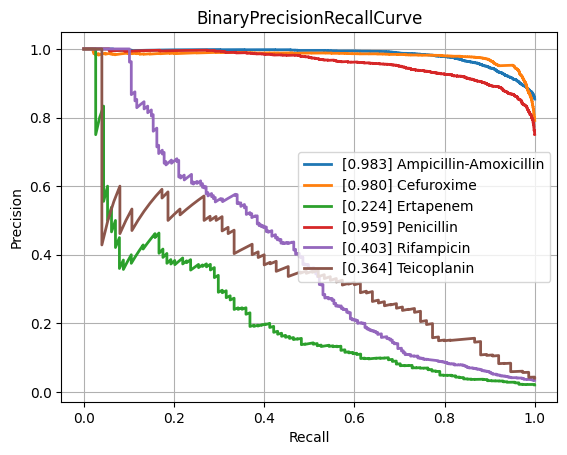

The data file committed next to this chart (first rows):
class, PrecisionRecallAUC, FrequencyPositiveClass, n_positives, n_negatives
Amikacin, 0.8654, 0.1741, 1122, 5324
Amoxicillin-Clavulanic acid, 0.8534, 0.415, 4265, 6013
Ampicillin, 0.9403, 0.6404, 10084, 5663
Ampicillin-Amoxicillin, 0.9834, 0.8539, 5558, 951
Cefazolin, 0.913, 0.4485, 971, 1194
Cefepime, 0.8358, 0.3046, 3543, 8088
Cefpodoxime, 0.8224, 0.3714, 527, 892
Ceftazidime, 0.7806, 0.2683, 4430, 12084
Ceftriaxone, 0.7602, 0.2678, 3758, 10277
Cefuroxime, 0.98, 0.7914, 6681, 1761
Ciprofloxacin, 0.7622, 0.2901, 6777, 16580
Clindamycin, 0.8865, 0.4914, 5493, 5686
Colistin, 0.93, 0.1846, 803, 3547
Cotrimoxazole, 0.764, 0.3145, 7919, 17257
Ertapenem, 0.2236, 0.02053, 114, 5440
Erythromycin, 0.9027, 0.5442, 5535, 4635
Fosfomycin, 0.762, 0.2064, 1796, 6904
Fosfomycin-Trometamol, 0.5129, 0.2463, 316, 967
Fusidic acid, 0.7226, 0.3083, 841, 1887
Gentamicin, 0.9357, 0.4442, 9274, 11603
Imipenem, 0.9114, 0.3286, 7743, 15821
Levofloxacin, 0.8868, 0.3624, 3271, 5754
Meropenem, 0.7072, 0.1323, 2437, 15980
Mupirocin, 0.8867, 0.1051, 143, 1217
Nitrofurantoin, 0.74, 0.1141, 397, 3082
Norfloxacin, 0.4699, 0.1609, 282, 1471
Oxacillin, 0.8693, 0.4055, 2703, 3963
Penicillin, 0.9591, 0.7511, 3002, 995
Piperacillin-Tazobactam, 0.7903, 0.3162, 6347, 13724
Rifampicin, 0.4029, 0.03422, 247, 6970
Teicoplanin, 0.3641, 0.04015, 75, 1793
Tetracycline, 0.7068, 0.2454, 1741, 5354
Tobramycin, 0.8431, 0.2329, 1297, 4271
Vancomycin, 0.7102, 0.04877, 627, 12230
micro, 0.8729, 0.3342, , 
macro, 0.776, NaN, , 
